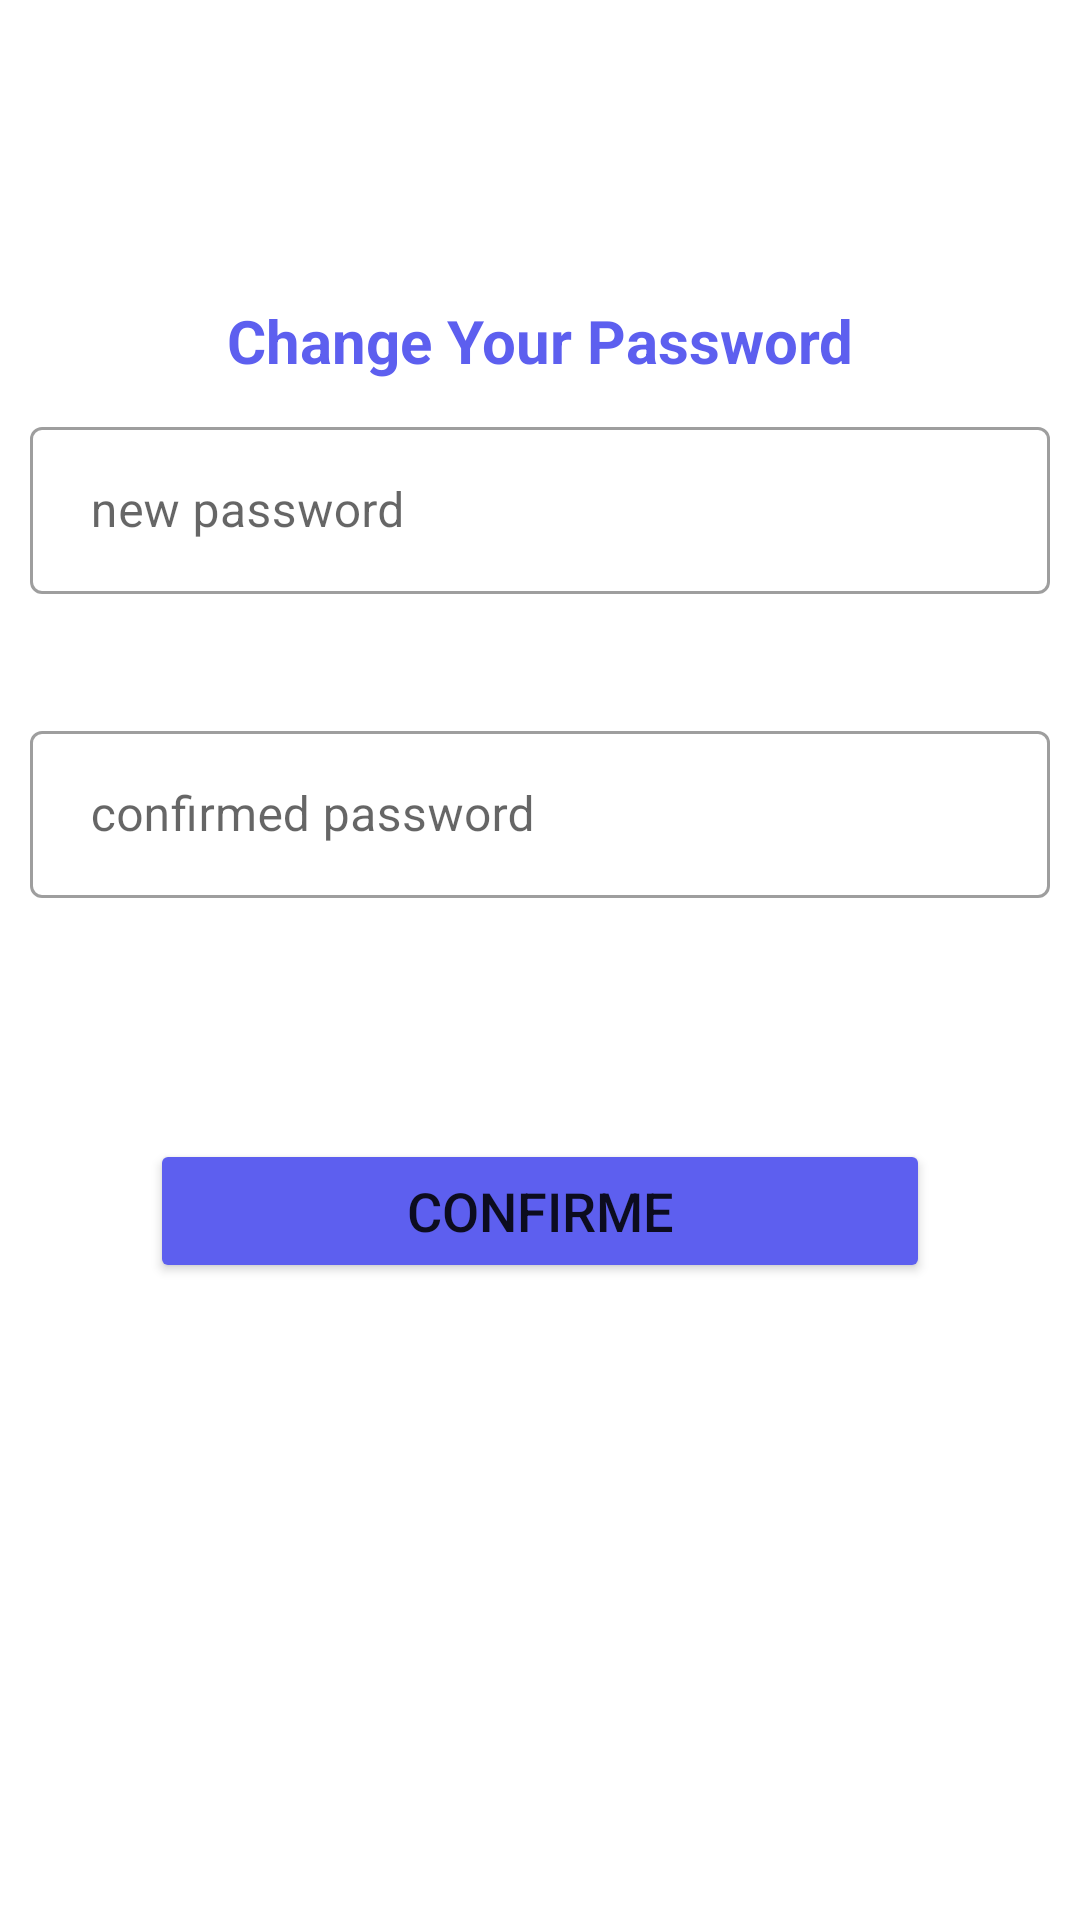

This screen was rendered from an Android layout file. Write that file and the resources it references.
<!-- AndroidManifest.xml: application theme Theme.CaryPark -->
<!-- res/layout/activity_resetpassword.xml -->
<?xml version="1.0" encoding="utf-8"?>
<LinearLayout xmlns:android="http://schemas.android.com/apk/res/android"
    xmlns:app="http://schemas.android.com/apk/res-auto"
    xmlns:tools="http://schemas.android.com/tools"
    android:layout_width="match_parent"
    android:layout_height="match_parent"
    tools:context=".login.resetpassword"
    android:orientation="vertical">
    <TextView
        android:layout_width="match_parent"
        android:layout_height="wrap_content"
        android:text="Change Your Password"
        android:textColor="@color/colorPrimaryDark"
        android:gravity="center"
        android:textStyle="bold"
        android:layout_marginTop="100dp"
        android:textSize="20dp"/>
    <com.google.android.material.textfield.TextInputLayout
        android:id="@+id/txtLayouttxtmotdepasse"
        android:layout_width="match_parent"
        android:layout_height="wrap_content"
        android:layout_margin="10dp"
        app:errorEnabled="true"
        android:layout_gravity="start"
        app:layout_constraintEnd_toEndOf="parent"
        app:layout_constraintStart_toStartOf="parent"
        app:startIconDrawable="@drawable/ic_baseline_lock_24"
        app:startIconTint="@color/colorPrimary">

        <com.google.android.material.textfield.TextInputEditText
            android:id="@+id/txtpswd"
            android:layout_width="match_parent"
            android:layout_height="match_parent"
            android:hint=" new password"
            android:inputType="textPassword" />

    </com.google.android.material.textfield.TextInputLayout>

    <com.google.android.material.textfield.TextInputLayout
        android:id="@+id/txtLayoutnewmotdepasse"
        android:layout_width="match_parent"
        android:layout_height="wrap_content"
        android:layout_margin="10dp"

        app:errorEnabled="true"
        android:layout_gravity="start"
        app:layout_constraintEnd_toEndOf="parent"
        app:layout_constraintStart_toStartOf="parent"
        app:startIconDrawable="@drawable/ic_baseline_lock_24"
        app:startIconTint="@color/colorPrimary">

        <com.google.android.material.textfield.TextInputEditText
            android:id="@+id/txtpswd2"
            android:layout_width="match_parent"
            android:layout_height="match_parent"
            android:hint=" confirmed password"
            android:inputType="textPassword" />

    </com.google.android.material.textfield.TextInputLayout>

    <Button
        android:id="@+id/Confirm"
        android:layout_width="match_parent"
        android:layout_height="wrap_content"
        android:layout_margin="50dp"
        android:text="Confirme"
        android:textSize="18sp"
        app:layout_constraintBottom_toBottomOf="parent"
        app:layout_constraintEnd_toEndOf="parent"
        app:layout_constraintStart_toStartOf="parent"
        app:layout_constraintTop_toBottomOf="@+id/role"
        android:backgroundTint="@color/colorPrimary"/>



</LinearLayout>
<!-- resources referenced by this layout -->
<resources>
  <color name="colorPrimary">#5D5FEF</color>
  <color name="colorPrimaryDark">#5D5FEF</color>
  <style name="Theme.CaryPark" parent="Theme.MaterialComponents.DayNight.NoActionBar">
          
          <item name="colorPrimary">@color/colorPrimary</item>
          <item name="colorPrimaryVariant">@color/colorPrimaryDark</item>
          <item name="colorOnPrimary">@color/white</item>
          
          <item name="colorSecondary">@color/colorSecondary</item>
          <item name="colorSecondaryVariant">@color/colorSecondaryDark</item>
          <item name="colorOnSecondary">@color/black</item>
          
          <item name="android:statusBarColor" tools:targetApi="l">?attr/colorPrimaryVariant</item>
          
          <item name="textInputStyle">@style/Widget.MaterialComponents.TextInputLayout.OutlinedBox
          </item>
  
      </style>
  <color name="white">#FFFFFFFF</color>
  <color name="colorSecondary">#5D5FEF</color>
  <color name="colorSecondaryDark">#5D5FEF</color>
  <color name="black">#FF000000</color>
</resources>
